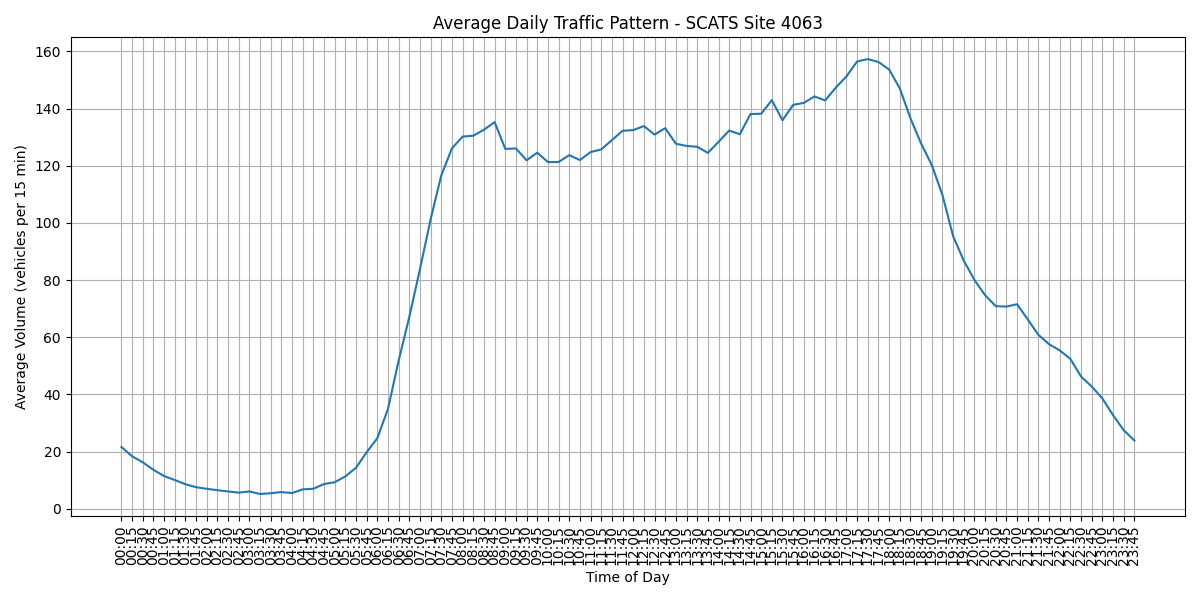

The data file committed next to this chart (first rows):
Interval, Average Volume, Time
V00, 21.58, 00:00
V01, 18.35, 00:15
V02, 16.23, 00:30
V03, 13.6, 00:45
V04, 11.42, 01:00
V05, 10.03, 01:15
V06, 8.556, 01:30
V07, 7.524, 01:45
V08, 6.952, 02:00
V09, 6.468, 02:15
V10, 6.024, 02:30
V11, 5.613, 02:45
V12, 6.032, 03:00
V13, 5.145, 03:15
V14, 5.411, 03:30
V15, 5.806, 03:45
V16, 5.468, 04:00
V17, 6.758, 04:15
V18, 6.976, 04:30
V19, 8.613, 04:45
V20, 9.25, 05:00
V21, 11.3, 05:15
V22, 14.31, 05:30
V23, 19.77, 05:45
V24, 24.65, 06:00
V25, 34.94, 06:15
V26, 51.81, 06:30
V27, 67.12, 06:45
V28, 83.84, 07:00
V29, 101.3, 07:15
V30, 116.7, 07:30
V31, 126.1, 07:45
V32, 130.2, 08:00
V33, 130.5, 08:15
V34, 132.6, 08:30
V35, 135.3, 08:45
V36, 125.9, 09:00
V37, 126.1, 09:15
V38, 121.9, 09:30
V39, 124.6, 09:45
V40, 121.3, 10:00
V41, 121.3, 10:15
V42, 123.7, 10:30
V43, 122.0, 10:45
V44, 124.8, 11:00
V45, 125.7, 11:15
V46, 129, 11:30
V47, 132.2, 11:45
V48, 132.5, 12:00
V49, 133.9, 12:15
V50, 130.9, 12:30
V51, 133.2, 12:45
V52, 127.7, 13:00
V53, 126.9, 13:15
V54, 126.7, 13:30
V55, 124.5, 13:45
V56, 128.4, 14:00
V57, 132.3, 14:15
V58, 131, 14:30
V59, 138.1, 14:45
... 36 more rows
